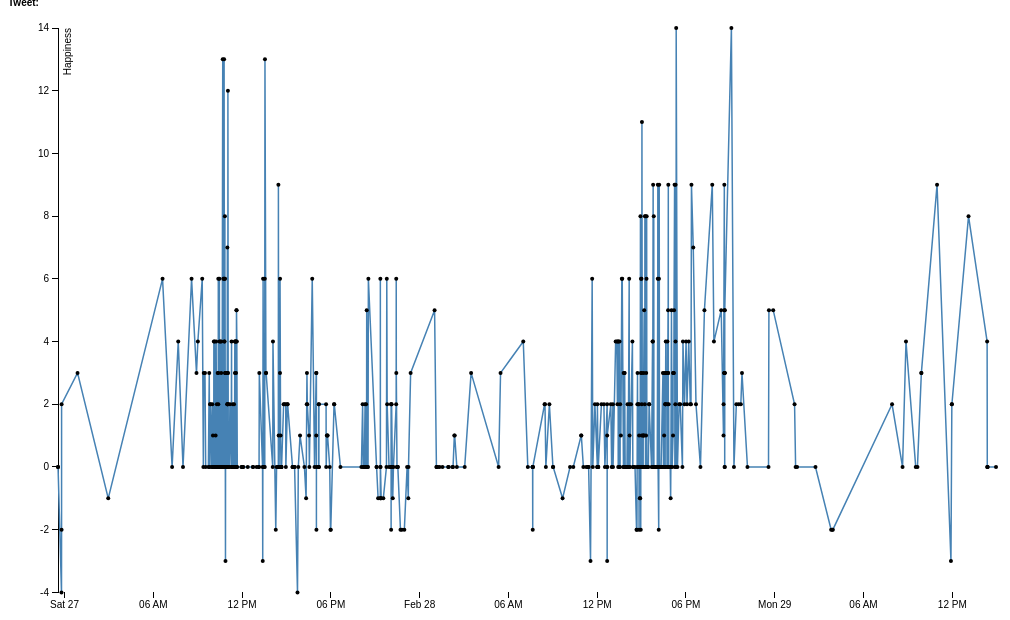
D3 v3 page, settled after 360 driven frames (6 s of simulated time); the page loaded 1 data file(s).



var margin = {top: 20, right: 20, bottom: 30, left: 50}
var width = 0; var height = 0;
var svg;
function getBounds() {
  var body = d3.select('body');
  var bounds = body.node().getBoundingClientRect();
  width = bounds.width - margin.left - margin.right;
  height = bounds.height - margin.top - margin.bottom;
  svg = d3.select('svg');
  if(svg !== null) svg.remove();

  svg = d3.select("body").append("svg")
    .attr("width", width + margin.left + margin.right)
    .attr("height", height + margin.top + margin.bottom) 
    .call(d3.behavior.zoom().scaleExtent([1, 8]).on('zoom', zoom))
    .append("g")
      .attr("transform", "translate(" + margin.left + "," + margin.top + ")");
}

function zoom() {
  svg.attr('transform', 'translate(' + d3.event.translate + ')scale(' + d3.event.scale + ')');
}

var formatDate = d3.time.format("%Y-%m-%d %H:%M:%S");

var line = d3.svg.line()
    .x(function(d) { return x(d.date); })
    .y(function(d) { return y(d.close); });


function drawCircles(data, x, y) {
  var circles = svg.selectAll('.circle')
      .data(data)
    .enter().append('g')
      .attr('class', 'cicle')
      .attr('transform', function(d) { return 'translate(' + x(d.datetime) + ',' + y(d.sentiment) + ')'; })
      .on('mouseover', function(d) { 
          d3.select('#tweet')
            .text(d.text)
            .attr('href', 'http://twitter.com/' + d.screen_name + '/status/' + d.id_str);
      })
      .on('click', function(d) {
          location.href = 'http://twitter.com/' + d.screen_name + '/status/' + d.id_str;
      })

  circles.append('circle')
    .attr('cx', 0)
    .attr('cy', 0)
    .attr('r', 2);
}

function draw() {
  getBounds();
  
  var x = d3.time.scale()
    .range([0, width]);

  var y = d3.scale.linear()
    .range([height, 0]);

  var xAxis = d3.svg.axis()
    .scale(x)
    .orient("bottom");

  var yAxis = d3.svg.axis()
    .scale(y)
    .orient("left");

  d3.csv("./data.csv", function(error, data) {
    if (error) throw error;
    for(var i = 0; i < data.length; i++) {
      data[i].datetime = data[i].datetime.substr(0, 19);
      type(data[i]);
    }
    data.sort(function(a, b) { return b.datetime - a.datetime; });
    x.domain(d3.extent(data, function(d) { return d.datetime; }));
    y.domain(d3.extent(data, function(d) { return d.sentiment; }));

    svg.append("g")
      .attr("class", "x axis")
      .attr("transform", "translate(0," + height + ")")
      .call(xAxis);

    svg.append("g")
      .attr("class", "y axis")
      .call(yAxis)
      .append("text")
        .attr("transform", "rotate(-90)")
        .attr("y", 6)
        .attr("dy", ".71em")
        .style("text-anchor", "end")
        .text("Happiness");

    var lineFunction = d3.svg.line()
      .x(function(d) { return x(d.datetime); })
      .y(function(d) {return y(d.sentiment); })
      .interpolate("open");

    svg.append("path")
      .attr("d", lineFunction(data))
      .attr("class", "line");

    drawCircles(data, x, y);
  });
}

function type(d) {
  d.datetime = formatDate.parse(d.datetime);
  d.sentiment = parseInt(d.sentiment);
}

window.onresize = draw;
draw();


### data: data.csv
id, id_str, screen_name, profile_img_url, text, media_url, type, datetime, sentiment
95, 703362302620340225, clareji17, http://pbs.twimg.com/profile_images/6908…, #HackLondon testing stuff..., , , 2016-02-26 23:33:35.609679, 0
96, 703362358157012992, hltv, http://pbs.twimg.com/profile_images/6841…, @Prada lets get you involved in our Lati…, http://pbs.twimg.com/media/CcLYVN5UYAE0p…, photo, 2016-02-26 23:33:49.424125, 0
97, 703365878545563648, Hennersz, http://pbs.twimg.com/profile_images/4871…, #hacklondon is less that 12 hours away, …, , , 2016-02-26 23:47:48.17052, -4
98, 703365950779879424, PAINFULTRUTHDAY, http://pbs.twimg.com/profile_images/6116…, @RANDCorporation #HackLondon #hackers?Th…, http://pbs.twimg.com/media/CcLbmvEWoAIZL…, photo, 2016-02-26 23:48:05.619874, -2
99, 703365971751407618, Hennersz, http://pbs.twimg.com/profile_images/4871…, dat #hacklondon hype got me like https:/…, , , 2016-02-26 23:48:10.409032, 2
100, 703382237664964609, Hack_Cambridge, http://pbs.twimg.com/profile_images/6609…, RT @MLHacks: Are y'all ready? @hacklondo…, http://pbs.twimg.com/media/CcJyGegWIAA-m…, photo, 2016-02-27 00:52:48.513423, 3
101, 703413573297565700, IWodiany, http://pbs.twimg.com/profile_images/7033…, London again. Heading there at this horr…, , , 2016-02-27 02:57:19.510495, -1
102, 703468989163372544, alexmtk, http://pbs.twimg.com/profile_images/6981…, Hope you're ready for an awesome weekend…, , , 2016-02-27 06:37:31.686498, 6
103, 703478742535049216, hacklondonuk, http://pbs.twimg.com/profile_images/6899…, THE DAY IS FINALLY HERE! Who's already o…, , , 2016-02-27 07:16:17.046859, 0
104, 703485003649437696, AlexRBucknall, http://pbs.twimg.com/profile_images/7029…, Can't wait for #HackLondon! On the train…, http://pbs.twimg.com/media/CcNH2jQXIAAER…, photo, 2016-02-27 07:41:10.395549, 4
105, 703489867632635904, uepaa, http://pbs.twimg.com/profile_images/6549…, bring on #HackLondon today!! #hackers ar…, , , 2016-02-27 08:00:29.621708, 0
106, 703498613423480832, jesswade, http://pbs.twimg.com/profile_images/7020…, Good luck to @KCLTech at #HackLondon thi…, , , 2016-02-27 08:35:14.655419, 6
107, 703503628326281216, AndrewIColes, http://pbs.twimg.com/profile_images/6689…, Off to #HackLondon. Stop me and ask back…, , , 2016-02-27 08:55:10.51979, 3
108, 703505027319635968, KCLTech, http://pbs.twimg.com/profile_images/4770…, @hacklondonuk is going to be amazing!!! …, , , 2016-02-27 09:00:43.831759, 4
109, 703509490138746880, kclinformatics, http://pbs.twimg.com/profile_images/3788…, RT @jesswade: Good luck to @KCLTech at #…, , , 2016-02-27 09:18:27.835092, 6
110, 703510646210621440, rohankops, http://pbs.twimg.com/profile_images/6997…, So pumped for @hacklondonuk! #hacklondon…, , , 2016-02-27 09:23:03.557314, 0
111, 703511020862640128, ruxi_ang, http://pbs.twimg.com/profile_images/7018…, RT @AndrewIColes: Off to #HackLondon. St…, , , 2016-02-27 09:24:32.867214, 3
112, 703512302214111233, MenaceInc, http://pbs.twimg.com/profile_images/7016…, Kinda wanna pop by #HackLondon to see wh…, , , 2016-02-27 09:29:38.293253, 3
113, 703513025026912256, IWodiany, http://pbs.twimg.com/profile_images/7033…, So we arrived #HackLondon @96preslav @ra…, , , 2016-02-27 09:32:30.652627, 0
114, 703515758056312832, p2pkitio, http://pbs.twimg.com/profile_images/6947…, RT @uepaa: bring on #HackLondon today!! …, , , 2016-02-27 09:43:22.285335, 0
115, 703516658791542785, jakerockland, http://pbs.twimg.com/profile_images/6952…, @hacklondonuk Made it! Super stoked for …, , , 2016-02-27 09:46:57.075514, 3
116, 703517043224608768, NathanojB, http://pbs.twimg.com/profile_images/6417…, Are they censoring tweets on the feed th…, , , 2016-02-27 09:48:28.661942, 0
117, 703517435094241284, MenaceInc, http://pbs.twimg.com/profile_images/7016…, @NathanojB I hope not ¯\_(ツ)_/¯ #HackLon…, , , 2016-02-27 09:50:02.136255, 2
118, 703517899118485504, WeAreWangley, http://pbs.twimg.com/profile_images/3788…, Can you play some taylor swift already? …, , , 2016-02-27 09:51:52.685608, 2
119, 703518907030773760, Faboor, http://pbs.twimg.com/profile_images/4793…, At #HackLondon still sleepy. Where the c…, , , 2016-02-27 09:55:53.079336, 0
120, 703519790019825664, rs_pachonaso, http://pbs.twimg.com/profile_images/2898…, I like bananas #hacklondon, , , 2016-02-27 09:59:23.534487, 2
121, 703520303591395328, arianagroomedme, http://pbs.twimg.com/profile_images/6200…, We need some Ariana Grande #hacklondon, , , 2016-02-27 10:01:26.057141, 0
122, 703520438119505920, HaseebAshraf96, http://pbs.twimg.com/profile_images/5237…, Please play yungen diss track against ch…, , , 2016-02-27 10:01:58.069636, 1
123, 703521057366536192, HaseebAshraf96, http://pbs.twimg.com/profile_images/5237…, QM BOIZZ 4LYFE #HackLondon, , , 2016-02-27 10:04:25.678029, 0
124, 703521251109773312, vizkakas, http://pbs.twimg.com/profile_images/7021…, Do images show up in the live feed? #Hac…, http://pbs.twimg.com/media/CcNoz5sWoAAha…, photo, 2016-02-27 10:05:12.464753, 0
125, 703521343015358465, thesavage_me, http://pbs.twimg.com/profile_images/6739…, RT @zahrataiba: &gt;mfw I realise 200 aw…, http://pbs.twimg.com/tweet_video_thumb/C…, photo, 2016-02-27 10:05:33.759989, 4
126, 703521453254295553, thesavage_me, http://pbs.twimg.com/profile_images/6739…, #hacklondon Bring out the caffeine! :D, , , 2016-02-27 10:06:00.110112, 0
127, 703521777654341632, HaseebAshraf96, http://pbs.twimg.com/profile_images/5237…, Add me on Snapchat haseebashraf123 #Hack…, , , 2016-02-27 10:07:17.411762, 0
128, 703521901466021888, NohusTW, http://pbs.twimg.com/profile_images/6359…, Hype! #HackLondon, , , 2016-02-27 10:07:46.955257, 0
129, 703522044445663232, MPolicane, http://pbs.twimg.com/profile_images/5663…, Ready to win #HackLondon https://t.co/BR…, http://pbs.twimg.com/media/CcNpkPpW8AAoD…, photo, 2016-02-27 10:08:21.314776, 4
130, 703523080317042688, NohusTW, http://pbs.twimg.com/profile_images/6359…, Hype! #HackLondon, , , 2016-02-27 10:12:27.977692, 0
131, 703523150244478977, zin_onos, http://pbs.twimg.com/profile_images/2515…, I'm on the big screen! #HackLondon, , , 2016-02-27 10:12:44.735188, 1
… [head cut at 6 KiB]